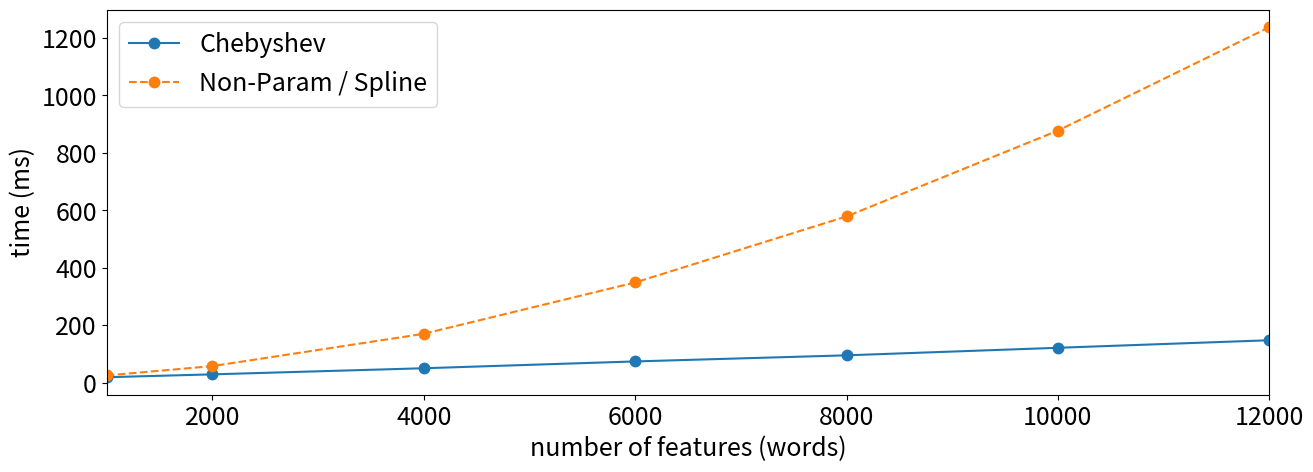

Generate this figure with matplotlib:
#!/bin/env python

import numpy as np
import matplotlib
import matplotlib.pyplot as plt
matplotlib.rcParams.update({'font.size': 18})

fourier = np.array([10,23,68,139.5,231.5,351,495])/400*1000
cheby = np.array([7.5,11.5,20,29.5,38,48.5,59])/400*1000
x = np.array([1,2,4,6,8,10,12]) * 1000

plt.figure(figsize=(15,5))
plt.plot(x, cheby, '.-', markersize=15, label='Chebyshev');
plt.plot(x, fourier, '.--', markersize=15, label='Non-Param / Spline');
plt.legend(loc='upper left')
plt.xlim(1000,12000)
plt.xlabel('number of features (words)')
plt.ylabel('time (ms)')
plt.savefig('runtime.pdf')
